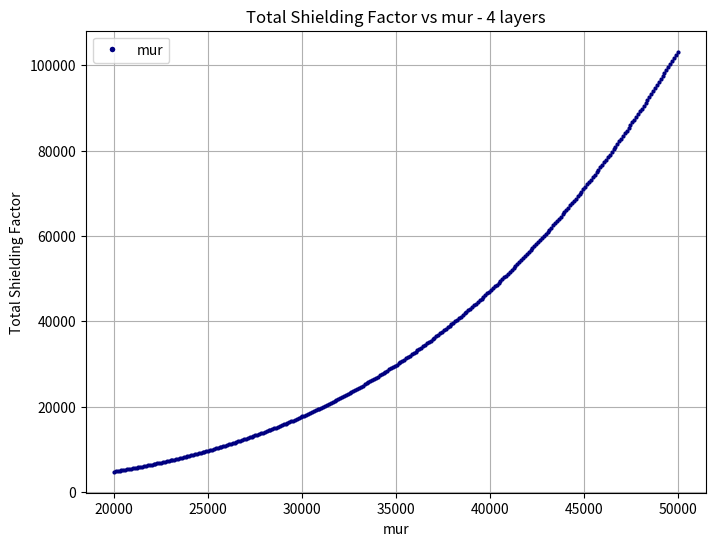

This chart was generated by the following Python code:
# -*- coding: utf-8 -*-
"""
Created on Tue Jan 16 14:26:54 2024

@author: UWTUCANMag
"""

import numpy as np
from scipy.linalg import lu, solve
import matplotlib.pyplot as plt
import os

class MatrixSolver:
    def __init__(self, capm, n, capr1, t, mur):
        self.capm = capm
        self.rank = 2 * capm
        self.n = n
        self.capr1 = capr1
        self.t = t
        self.mur = mur
        self.r = np.zeros(self.rank)
        self.a = np.zeros((self.rank, self.rank))
        self.inverse = np.zeros((self.rank, self.rank))
        self.sfact = None

    def define_geometry(self):
        j = 0
        for i in range(self.capm):
            self.r[j] = self.capr1[i]
            j += 1
            self.r[j] = self.capr1[i] + self.t[i]
            j += 1

    def fill_matrix(self):
        for i in range(self.rank):
            for j in range(self.rank):
                if j < i:
                    element = (self.r[j] / self.r[i]) ** (2 * self.n)
                elif j > i:
                    element = -1
                else:
                    if (i + 1) % 2 == 1:
                        m = ((i + 1) + 1) // 2 - 1
                        element = -(self.mur[m] + 1) / (self.mur[m] - 1)
                    else:
                        m = (i + 1) // 2 - 1
                        element = (self.mur[m] + 1) / (self.mur[m] - 1)
                self.a[i, j] = element

    def calculate_inverse(self):
        p, l, u = lu(self.a)
        self.inverse = solve(u, solve(l, p.T))

    def calculate_sfact(self):
        summat = np.sum(self.inverse, axis=1).sum()
        self.sfact = 1.0 / (1.0 + summat)

    def solve(self):
        self.define_geometry()
        self.fill_matrix()
        self.calculate_inverse()
        self.calculate_sfact()
        return self.sfact


if __name__ == "__main__":
    capm = 4
    n = 1
    capr1 = np.array([2.4 / 2, 2.6 / 2, 3.0 / 2, 3.5 / 2])
    t = np.array([0.002, 0.003, 0.003, 0.004])

    # Different values of mur
    mur_values = np.linspace(20000, 50000, 300)

    # Plotting setup
    plt.figure(figsize=(8, 6))

    for mur_value in mur_values:
        mur = np.array([mur_value] * capm)

        matrix_solver = MatrixSolver(capm, n, capr1, t, mur)
        sfact_result = matrix_solver.solve()

        # print(f"For mur = {mur_value}, The total shielding factor: {sfact_result}")

        # Plotting results
        plt.plot(mur_value, sfact_result, 'o', markersize=2, color='navy')
    legend_labels = ['mur']
    legend_handles = [plt.Line2D([0], [0], marker='o', color='w',
                    markerfacecolor='navy', markersize=5)]
    plt.xlabel('mur')
    plt.ylabel('Total Shielding Factor')
    plt.legend(legend_handles, legend_labels)
    plt.grid()
    plt.title('Total Shielding Factor vs mur - 4 layers')
    plt.show()
    output_folder = "Figures"
    os.makedirs(output_folder, exist_ok=True)
    output_file_path = os.path.join(output_folder, "DifferentMurCyl4layer.png")
    plt.savefig(output_file_path, dpi=360)
